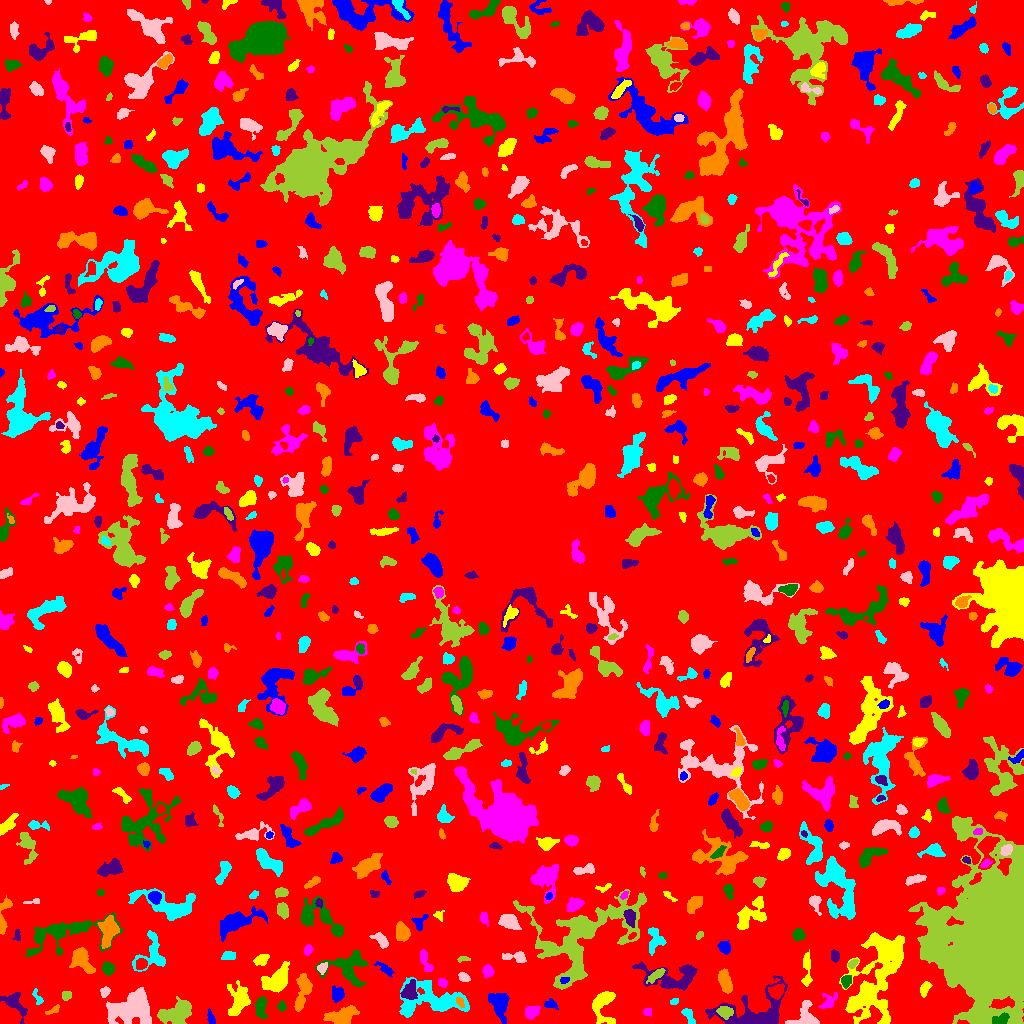

Values plotted in this chart, from the file beside it:
ID, X, Y, A, B, theta, total_flux, mu_max, mu_median, mu_mean, R_fwhm, R_e, R10, R90, x_start, x_end, y_start, y_end, area, greylevel
0, 513.8, 508.5, 297, 294.1, 0.2581, 1141723, 17.0, 1.0, 1.438, 6.457, 225.3, 84.86, 373, 0, 1023, 0, 1023, 793743, 1.438
1, 210.9, 5.254, 3.932, 1.588, -1.231, 260.0, 5.0, 3.0, 2.826, 4.184, 3.038, 1.262, 4.687, 207, 215, 0, 15, 92, 5.826
2, 879.1, 52.05, 26.79, 11.35, 1.236, 13076, 16.0, 4.0, 5.29, 12.17, 15.34, 5.585, 25, 839, 904, 0, 91, 2472, 7.29
3, 646.8, 11.5, 1.898, 1.838, -0.0, 74.0, 3.0, 1.0, 1.104, 2.257, 2.185, 0.7979, 3.742, 643, 651, 7, 15, 67, 5.104
4, 1001, 4.446, 4.662, 2.496, 0.3681, 240.0, 3.0, 1.0, 1.569, 4.853, 3.949, 1.493, 6.18, 992, 1009, 0, 11, 153, 10.57
5, 755.5, 11.74, 20.54, 10.24, 0.211, 4730, 9.0, 4.0, 4.204, 11.87, 11, 4.26, 16.86, 705, 787, 0, 48, 1125, 6.204
6, 341.7, 8.37, 8.559, 3.489, 0.2648, 1054, 5.0, 3.0, 2.54, 8.156, 6.723, 2.585, 10.09, 323, 359, 0, 18, 415, 5.54
7, 688.8, 7.01, 5.334, 2.049, -1.001, 298.0, 5.0, 2.0, 2.207, 3.949, 3.656, 1.493, 5.726, 681, 695, 0, 15, 135, 6.207
8, 806, 6.028, 6.338, 5.909, 1.313, 1592, 13.0, 4.0, 4.575, 5.293, 5.171, 1.954, 8.667, 785, 819, 0, 23, 348, 9.575
9, 723.7, 11.81, 3.669, 2.714, -0.4247, 441.0, 7.0, 2.0, 2.625, 3.949, 3.785, 1.382, 6.155, 716, 733, 4, 17, 168, 9.625
10, 905.5, 16.23, 5.715, 2.324, -1.408, 556.0, 8.0, 3.0, 3.195, 4.442, 3.868, 1.382, 6.358, 899, 911, 0, 24, 174, 6.195
11, 550.4, 19.02, 3.583, 2.182, -0.2146, 191.0, 3.0, 2.0, 1.802, 4.618, 3.432, 1.382, 5.14, 544, 558, 14, 25, 106, 5.802
12, 237.9, 21.75, 8.484, 4.853, 1.405, 1163, 7.0, 2.0, 2.464, 5.323, 6.457, 2.394, 10.62, 227, 250, 8, 43, 472, 5.464
13, 531.4, 11.44, 3.562, 2.888, 0.4416, 554.0, 7.0, 3.0, 3.166, 4.549, 4.029, 1.596, 6.408, 525, 540, 4, 18, 175, 6.166
14, 281.6, 17.21, 2.443, 2.02, -1.434, 191.0, 5.0, 2.0, 2.418, 3.241, 2.821, 0.9772, 4.334, 277, 286, 12, 23, 79, 5.418
15, 14.25, 19.98, 8.233, 4.049, -0.8497, 809.0, 7.0, 2.0, 2.56, 4.853, 5.528, 2.034, 8.612, 0, 27, 0, 31, 316, 5.56
16, 53.21, 13.46, 3.943, 1.367, 0.5138, 78.0, 3.0, 1.0, 0.9398, 2.185, 2.459, 0.7979, 4.029, 45, 59, 9, 19, 83, 4.94
17, 674.2, 22.11, 1.995, 1.252, 0.06475, 61.0, 3.0, 1.0, 1.13, 2.257, 1.954, 0.7979, 3.192, 670, 678, 19, 25, 54, 5.13
18, 131.3, 14.28, 11.42, 8.071, 0.2419, 3936, 9.0, 4.0, 3.699, 10.16, 10.22, 4.029, 15.93, 106, 151, 0, 36, 1064, 6.699
19, 175, 9.83, 8.539, 5.06, 0.3103, 2123, 8.0, 3.0, 3.705, 9.525, 7.378, 2.985, 11.64, 157, 191, 0, 27, 573, 6.705
20, 776.4, 32.63, 3.761, 3.023, 0.3824, 995.0, 11.0, 5.0, 5.182, 4.983, 4.222, 1.693, 6.652, 768, 784, 24, 40, 192, 12.18
21, 498.4, 20.77, 7.172, 3.873, -1.25, 873.0, 5.0, 2.0, 2.14, 6.887, 5.585, 2.326, 9.009, 488, 509, 0, 30, 408, 6.14
22, 603.2, 18.39, 9.654, 5.651, 1.502, 1761, 9.0, 4.0, 3.931, 6.794, 6.933, 2.646, 10.63, 592, 615, 0, 32, 448, 5.931
23, 828.2, 21.71, 5.59, 3.461, 0.8235, 285.0, 3.0, 2.0, 1.61, 5.352, 4.37, 1.693, 6.794, 818, 837, 15, 31, 177, 5.61
24, 260.8, 15.34, 5.676, 2.61, 1.564, 703.0, 5.0, 3.0, 3.255, 6.747, 4.82, 2.111, 7.225, 255, 267, 5, 27, 216, 7.255
25, 410.4, 32.58, 4.359, 3.228, 1.236, 1015, 11.0, 3.5, 4.229, 4.72, 4.406, 1.693, 7.291, 400, 417, 24, 44, 240, 10.23
26, 459.8, 21.52, 2.912, 1.621, -0.9755, 175.0, 4.0, 2.0, 2.397, 4.37, 2.821, 1.128, 4.222, 456, 464, 16, 26, 73, 10.4
27, 38.7, 23.73, 3.932, 1.885, -1.038, 73.0, 4.0, 1.0, 0.7849, 2.257, 2.185, 0.7979, 3.742, 32, 43, 19, 35, 93, 4.785
28, 103.9, 31.28, 2.092, 1.798, 1.435, 106.0, 4.0, 1.0, 1.165, 3.09, 2.394, 0.7979, 3.949, 100, 110, 26, 37, 91, 6.165
29, 66.47, 28.02, 2.49, 2.179, 0.5174, 312.0, 6.0, 3.0, 3.586, 4.406, 2.985, 1.262, 4.687, 62, 71, 23, 32, 87, 6.586
30, 597.1, 37.33, 2.062, 1.59, -0.3235, 75.0, 3.0, 1.0, 1.103, 2.764, 2.185, 0.7979, 3.432, 593, 602, 33, 42, 68, 5.103
31, 337.4, 29.09, 3.54, 3.016, -1.559, 533.0, 7.0, 3.0, 3.117, 4.514, 4.107, 1.596, 6.408, 332, 344, 21, 38, 171, 6.117
32, 924.6, 34.66, 3.846, 2.091, 1.218, 304.0, 5.0, 2.0, 2.357, 4.107, 3.523, 1.382, 5.499, 920, 932, 26, 42, 129, 8.357
33, 442.7, 40.71, 2.3, 1.937, -0.7128, 175.0, 5.0, 2.0, 2.188, 2.985, 2.646, 0.9772, 4.37, 438, 447, 36, 45, 80, 6.188
34, 846.1, 42.47, 2.936, 2.36, 1.279, 432.0, 8.0, 4.0, 3.661, 4.478, 3.385, 1.262, 5.262, 841, 851, 35, 48, 118, 8.661
35, 668.2, 40.14, 2.797, 1.869, -0.05557, 265.0, 6.0, 3.0, 3.312, 4.297, 3.038, 1.128, 4.549, 663, 674, 36, 44, 80, 8.312
36, 303, 32.82, 9.685, 3.387, 1.342, 1223, 7.0, 3.0, 3.128, 7.114, 6.129, 2.394, 9.608, 294, 312, 12, 50, 391, 6.128
37, 433.2, 23.48, 18.58, 8.113, -0.06549, 3217, 9.0, 3.0, 2.842, 7.247, 10.28, 3.742, 16.5, 399, 469, 6, 46, 1132, 5.842
38, 463.7, 46.16, 2.63, 1.711, -0.5802, 216.0, 6.0, 2.0, 2.204, 3.523, 2.646, 0.9772, 4.334, 458, 470, 42, 51, 98, 6.204
39, 655.9, 48.26, 5.476, 1.936, 0.6424, 389.0, 5.0, 3.0, 2.542, 4.951, 4.107, 1.693, 6.155, 646, 665, 40, 55, 153, 7.542
40, 527, 36.89, 5.07, 4.347, -0.7606, 1262, 11.0, 4.0, 3.836, 4.951, 5.528, 2.111, 8.867, 514, 539, 26, 46, 329, 6.836
41, 564.2, 43.15, 2.598, 1.508, 0.1716, 110.0, 3.0, 2.0, 1.864, 3.338, 2.394, 0.9772, 3.827, 560, 569, 40, 46, 59, 10.86
42, 275.6, 41.99, 7.309, 4.615, 0.6799, 1899, 10.0, 3.0, 3.709, 7.378, 6.555, 2.523, 10.94, 261, 289, 31, 62, 512, 6.709
43, 488, 52.3, 2.958, 2.518, -1.345, 425.0, 6.0, 3.0, 3.373, 5.078, 3.523, 1.493, 5.441, 482, 494, 45, 59, 126, 6.373
44, 347.3, 55.27, 11.16, 7.923, -0.1101, 1658, 7.0, 2.0, 2.46, 6.507, 8.058, 2.821, 12.6, 315, 368, 37, 73, 674, 5.46
45, 675.3, 47.72, 17.33, 6.822, -0.02164, 1617, 8.0, 2.0, 2.454, 6.408, 7.527, 2.646, 12.48, 632, 697, 33, 62, 659, 5.454
46, 725.3, 41.12, 6.093, 2.511, -1.246, 1070, 11.0, 4.0, 4.053, 5.046, 4.853, 1.784, 7.715, 718, 732, 30, 55, 264, 7.053
47, 153.4, 68.72, 8.995, 6.981, 1.497, 915.0, 7.0, 2.0, 1.926, 5.046, 5.863, 2.111, 9.608, 132, 165, 52, 93, 475, 5.926
48, 322.1, 55.24, 2.61, 2.116, 0.9631, 198.0, 5.0, 2.0, 2.062, 3.29, 2.877, 1.128, 4.687, 317, 327, 49, 61, 96, 8.062
49, 852.7, 59.98, 2.586, 1.564, 0.6356, 155.0, 4.0, 2.0, 2.039, 3.909, 2.585, 0.9772, 3.989, 848, 858, 55, 64, 76, 8.039
50, 141.1, 59.41, 2.804, 2.594, 0.4803, 538.0, 8.0, 4.0, 4.446, 4.951, 3.478, 1.382, 5.323, 136, 147, 54, 65, 121, 10.45
51, 386.1, 53.77, 5.051, 1.706, -0.6283, 195.0, 4.0, 1.0, 1.423, 3.827, 3.038, 1.128, 5.352, 374, 394, 46, 62, 137, 6.423
52, 261.7, 63.85, 3.309, 2.217, 0.462, 344.0, 7.0, 2.0, 2.356, 3.478, 3.385, 1.262, 5.323, 253, 269, 58, 69, 146, 6.356
53, 425, 62.85, 6.946, 2.131, -1.196, 165.0, 3.0, 1.0, 0.9322, 4.222, 3.568, 1.493, 5.382, 420, 433, 52, 74, 177, 4.932
54, 108, 54.71, 2.937, 2.62, -0.8271, 334.0, 6.0, 2.0, 2.288, 4.478, 3.523, 1.262, 5.528, 102, 114, 48, 62, 146, 6.288
55, 834.7, 67.66, 2.964, 1.976, -1.456, 250.0, 4.0, 3.0, 2.525, 4.72, 3.141, 1.382, 4.754, 831, 839, 61, 74, 99, 7.525
56, 81.67, 62.84, 6.247, 3.895, -0.9532, 1184, 10.0, 3.0, 3.075, 5.499, 5.47, 2.111, 9.062, 69, 95, 50, 76, 385, 7.075
57, 228, 67.37, 3.159, 2.004, 0.118, 162.0, 3.0, 1.0, 1.385, 3.989, 3.192, 1.262, 5.015, 221, 235, 64, 72, 117, 5.385
58, 515.8, 66.32, 6.572, 2.477, -0.07955, 488.0, 6.0, 2.0, 2.638, 5.382, 4.26, 1.596, 6.652, 502, 526, 61, 72, 185, 5.638
59, 462.9, 64.55, 3.088, 1.281, 0.07403, 128.0, 6.0, 2.0, 2.032, 2.326, 2.257, 0.7979, 3.949, 457, 470, 61, 67, 63, 5.032
... 799 more rows
